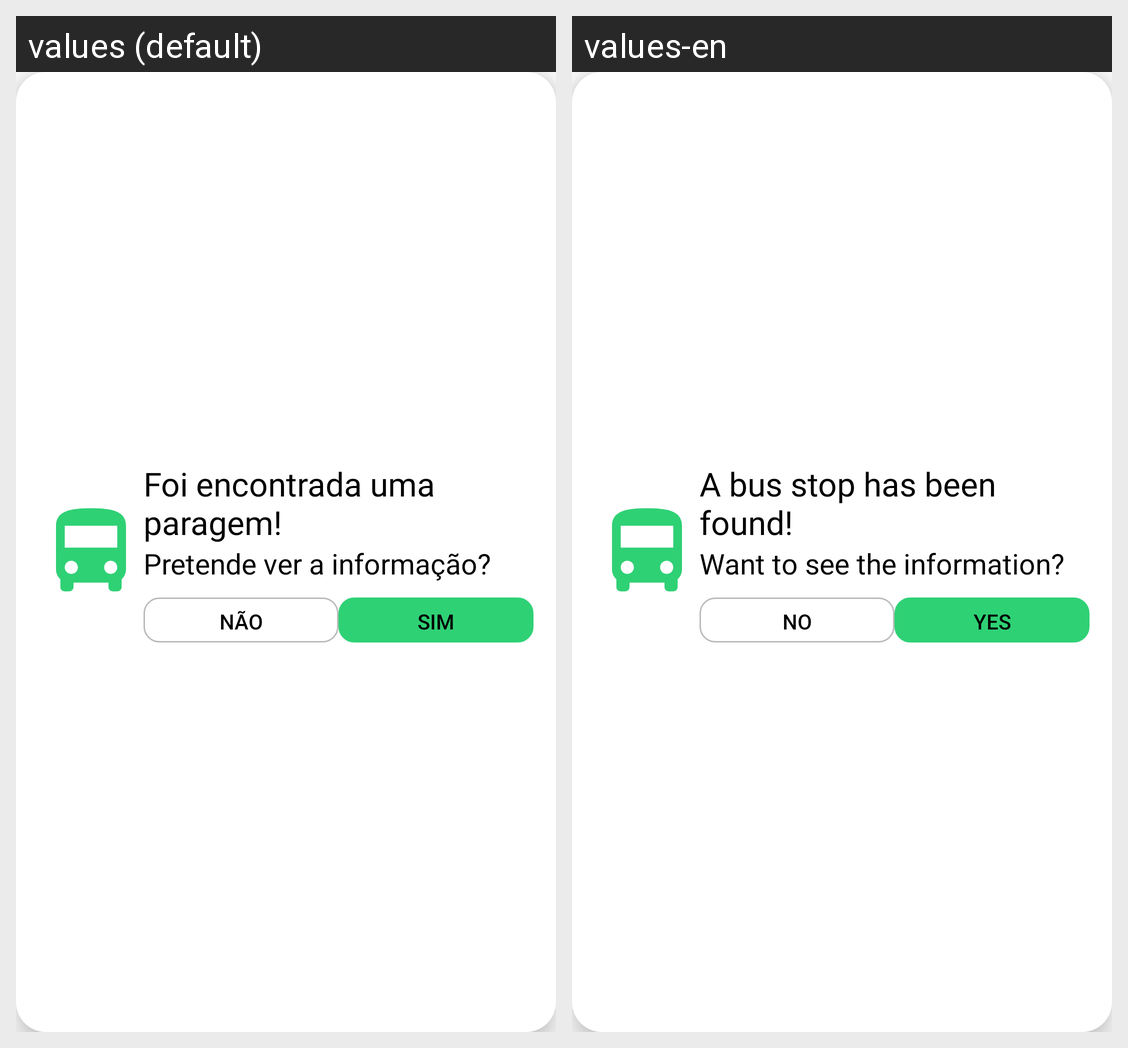

Strings drawn on this Android screen and how each of the app's shown locales translates them:
Android screen res/layout/popup_info.xml rendered under 2 locales, left to right: values (default), values-en. Device: Nexus 5 (rendered at 1080×1920; each locale shown at half size, 540×960, under a caption strip naming it); theme Theme.TrabalhoFinal.
Strings drawn on this screen, with the default value and each locale's value (text and hints the layout hard-codes, and strings that could not be matched under every locale, appear in the picture but are not listed):

bus_stop_found
  values: Foi encontrada uma paragem!
  values-en: A bus stop has been found!

see_info
  values: Pretende ver a informação?
  values-en: Want to see the information?

no
  values: Não
  values-en: No

yes
  values: Sim
  values-en: Yes
